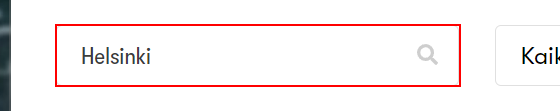
Task: AsunnonEtsin
Workflow: Kokoprosessi

Step 1 [try]: type "[tietue.Item(5).ToString+ "[k(enter)]"+ "[k(enter)]"]" into the text box 'search'

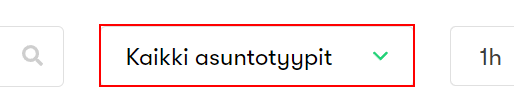
Step 2: click on the button 'Kaikki asuntotyypit'

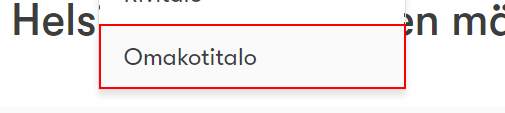
Step 3: click on the element 'Omakotitalo'

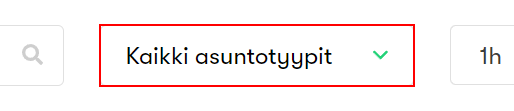
Step 4: click on the button 'Kaikki asuntotyypit'

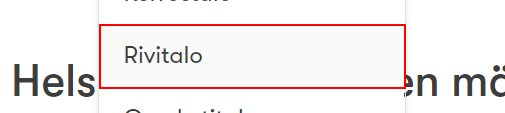
Step 5: click on the element 'Rivitalo'

Step 6: click on the button 'Kaikki asuntotyypit' (same screen as step 4)

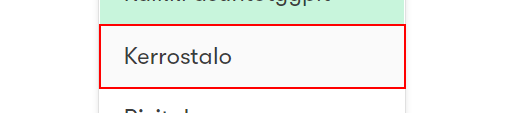
Step 7: click on the element 'Kerrostalo'

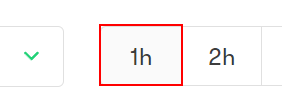
Step 8: click on the button '1h'

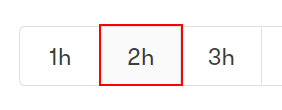
Step 9: click on the button '2h'

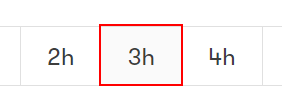
Step 10: click on the button '3h'

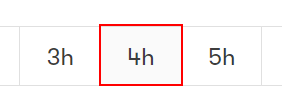
Step 11: click on the button '4h'

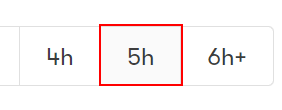
Step 12: click on the button '5h'

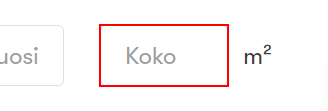
Step 13: type [tietue.Item(1).ToString] into the text box

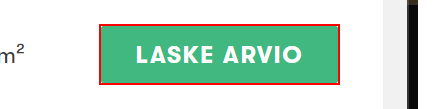
Step 14: click on the button 'Laske arvio'

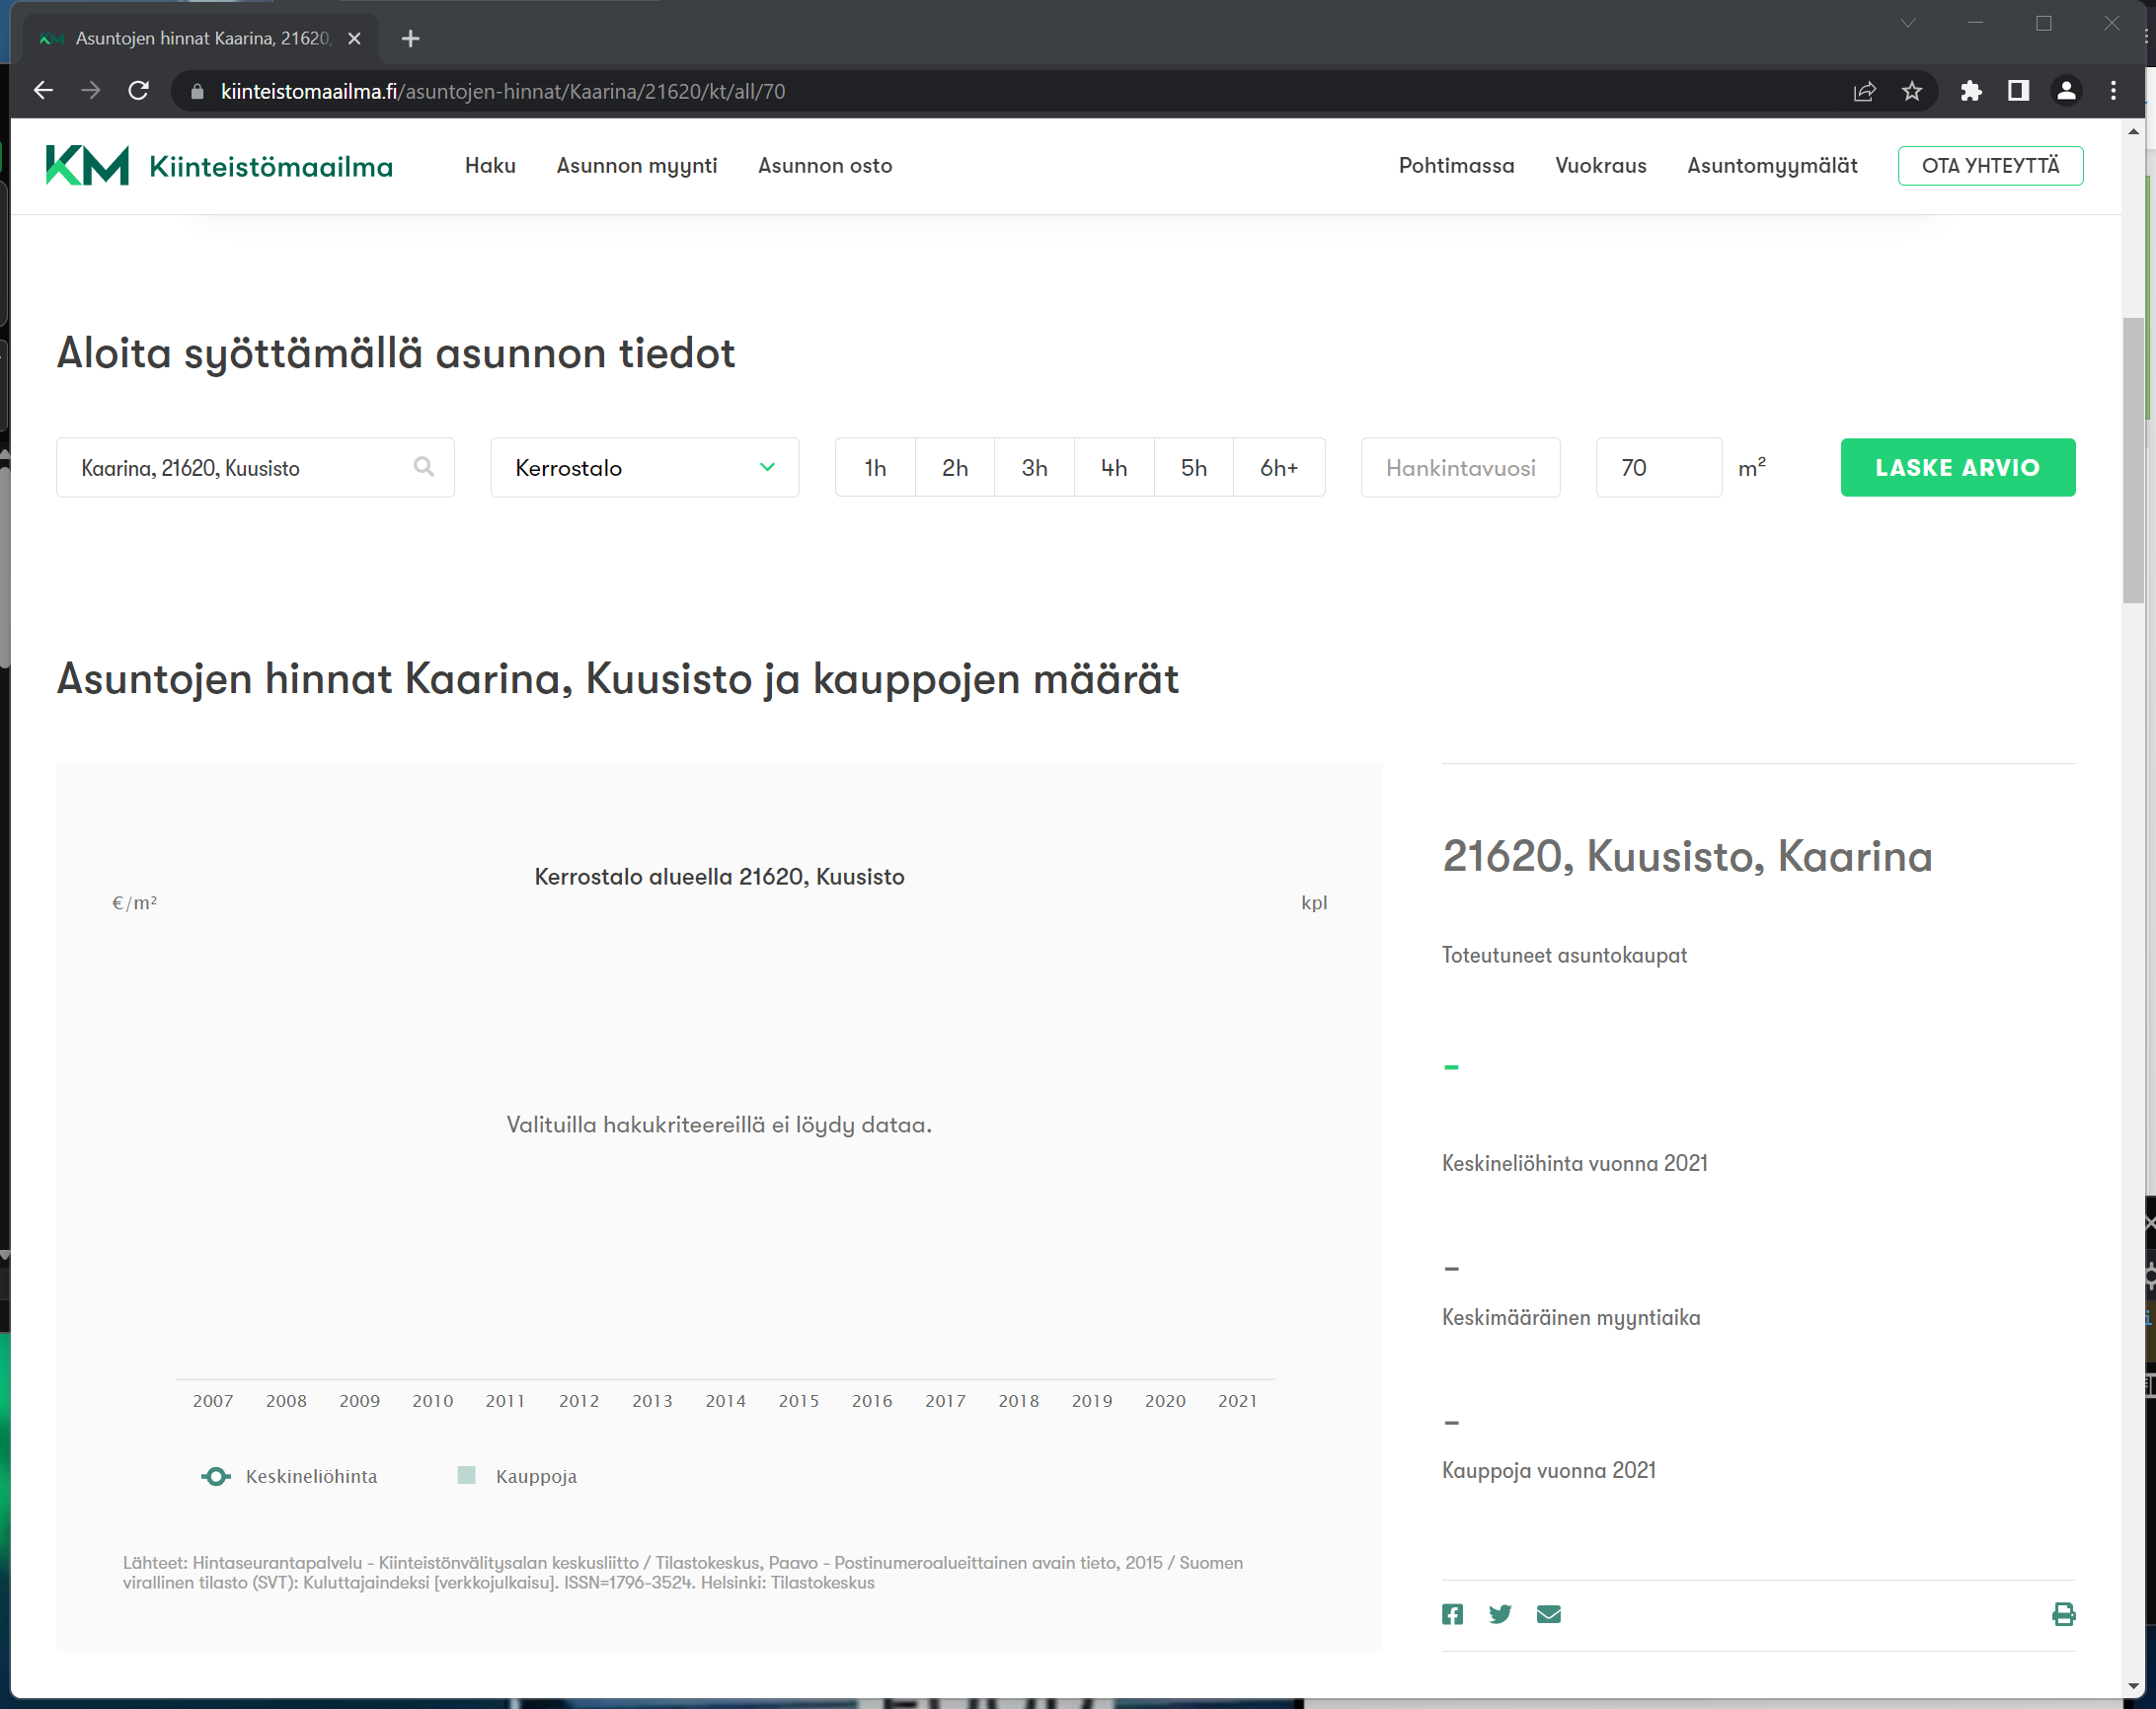
Step 15: Attach Browser 'Asuntojen Page'

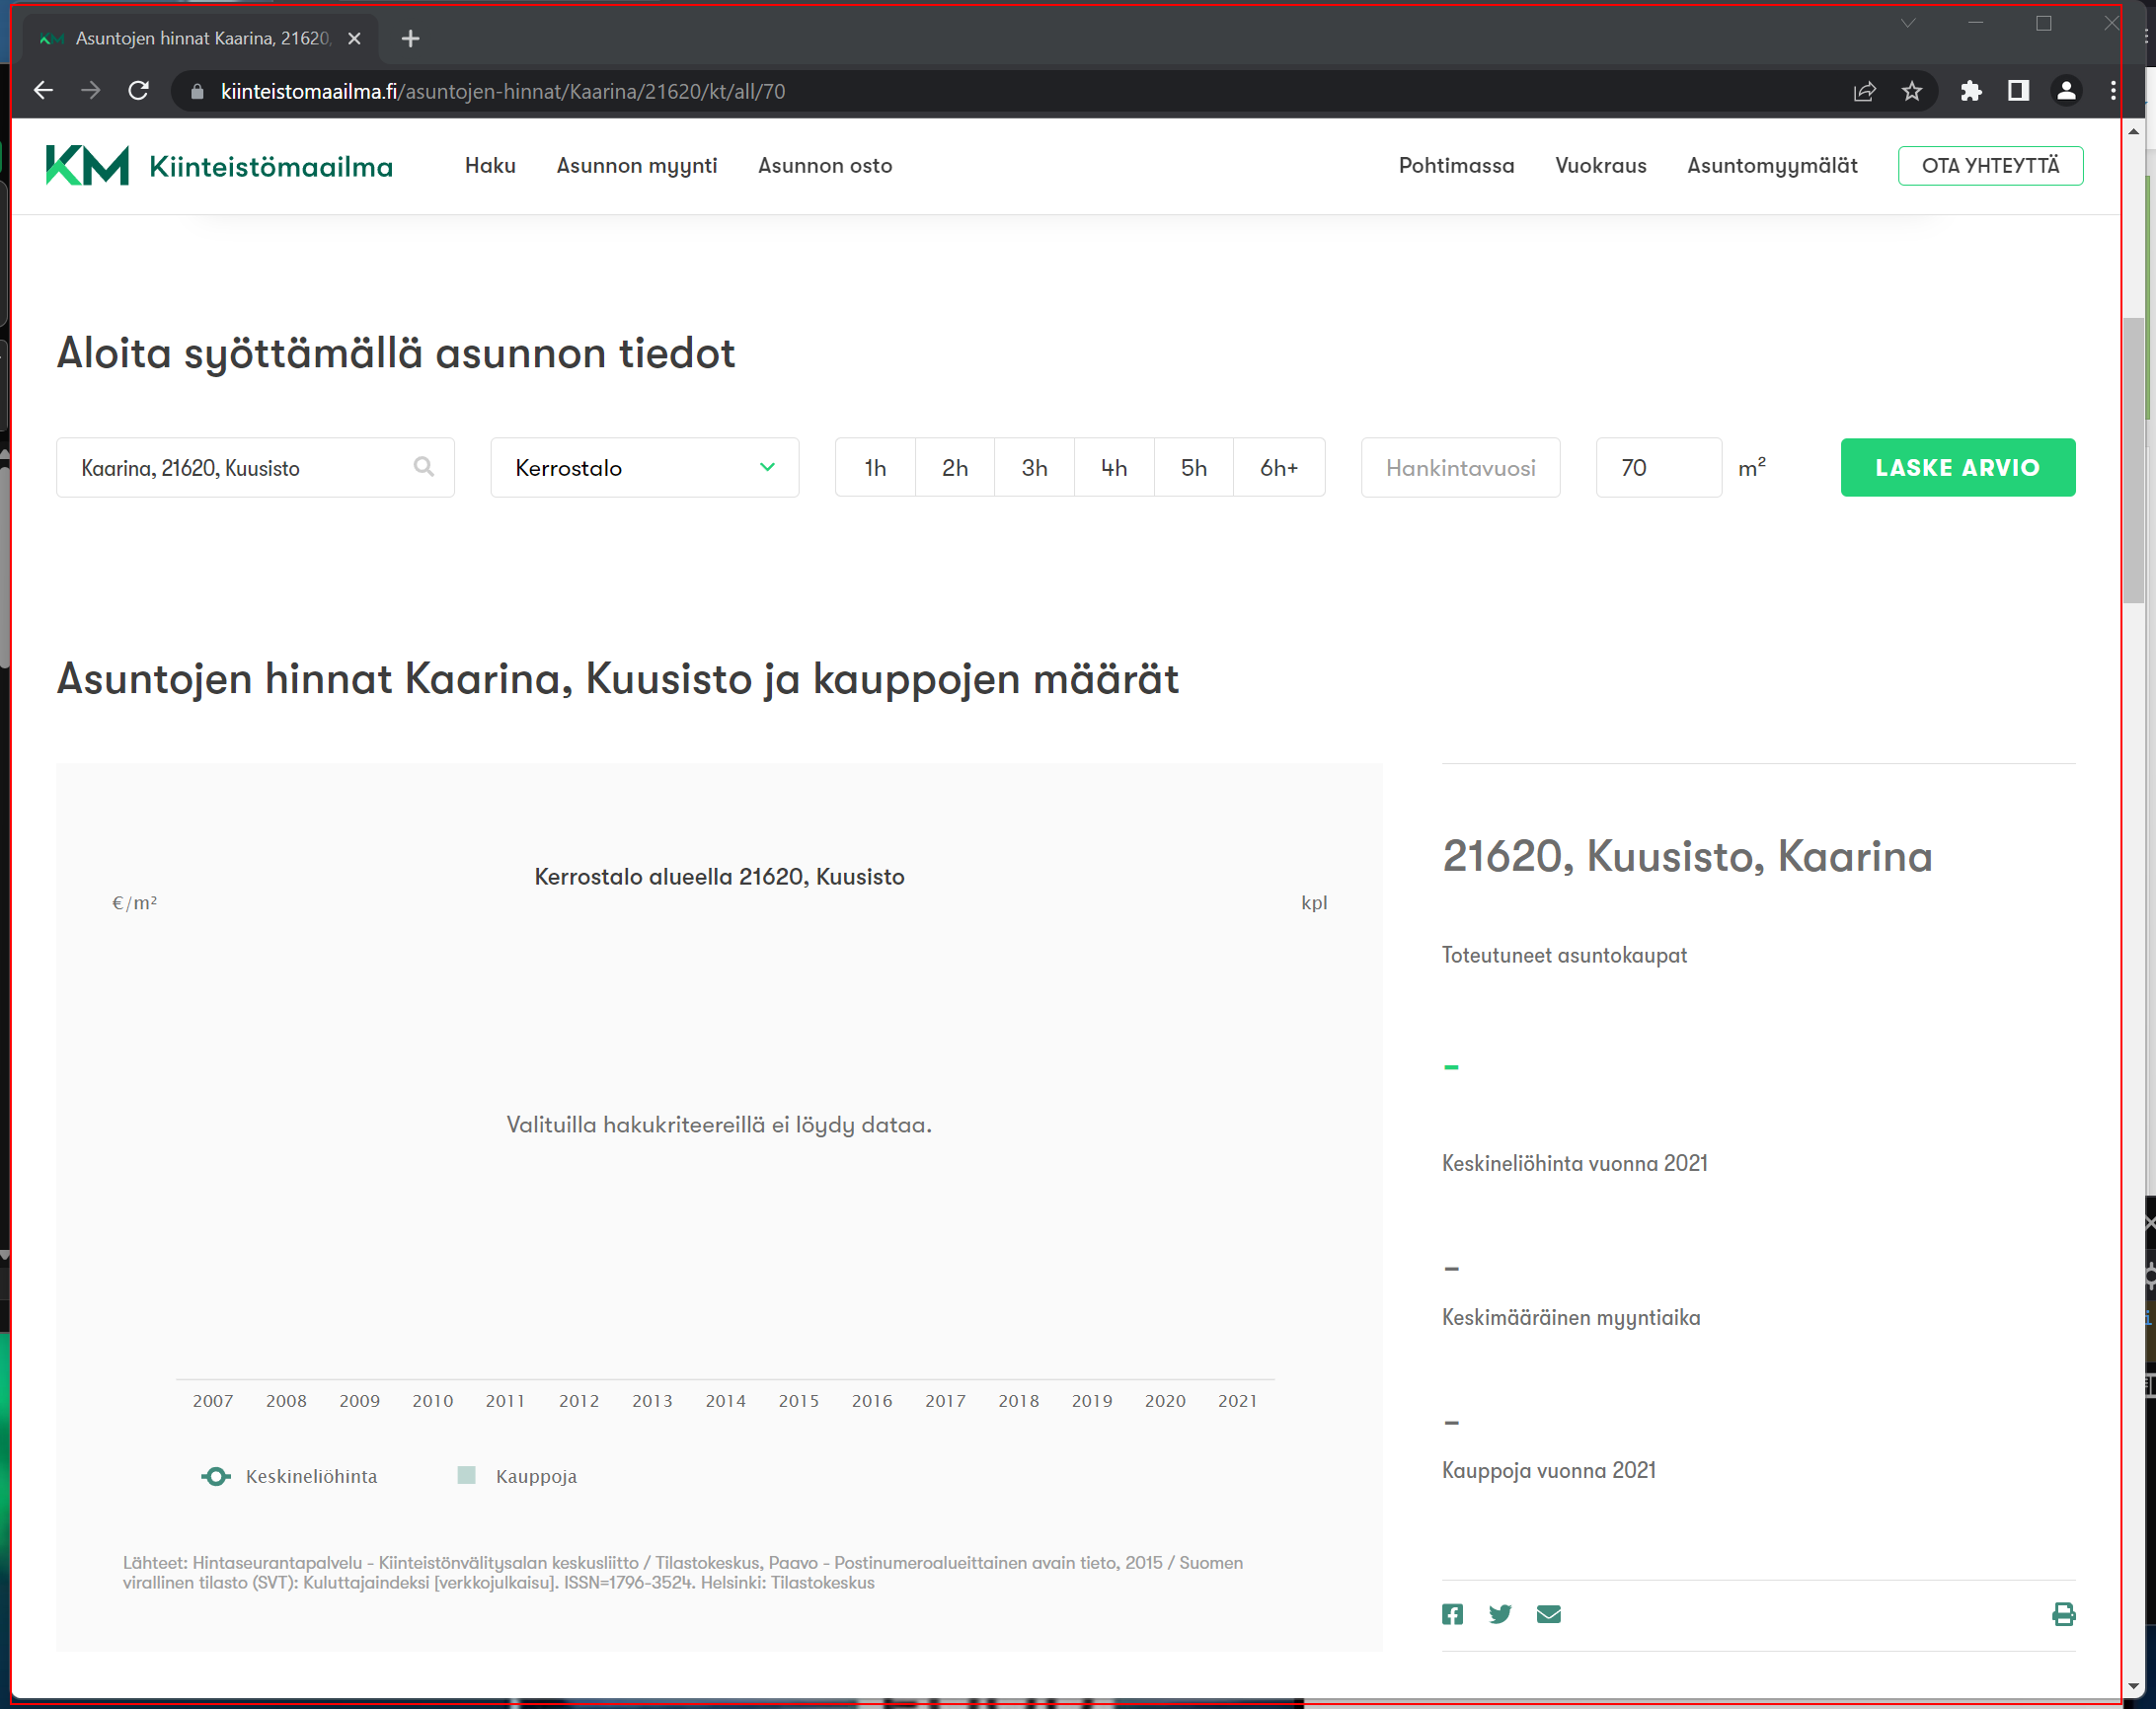
Step 16: get-text from the element